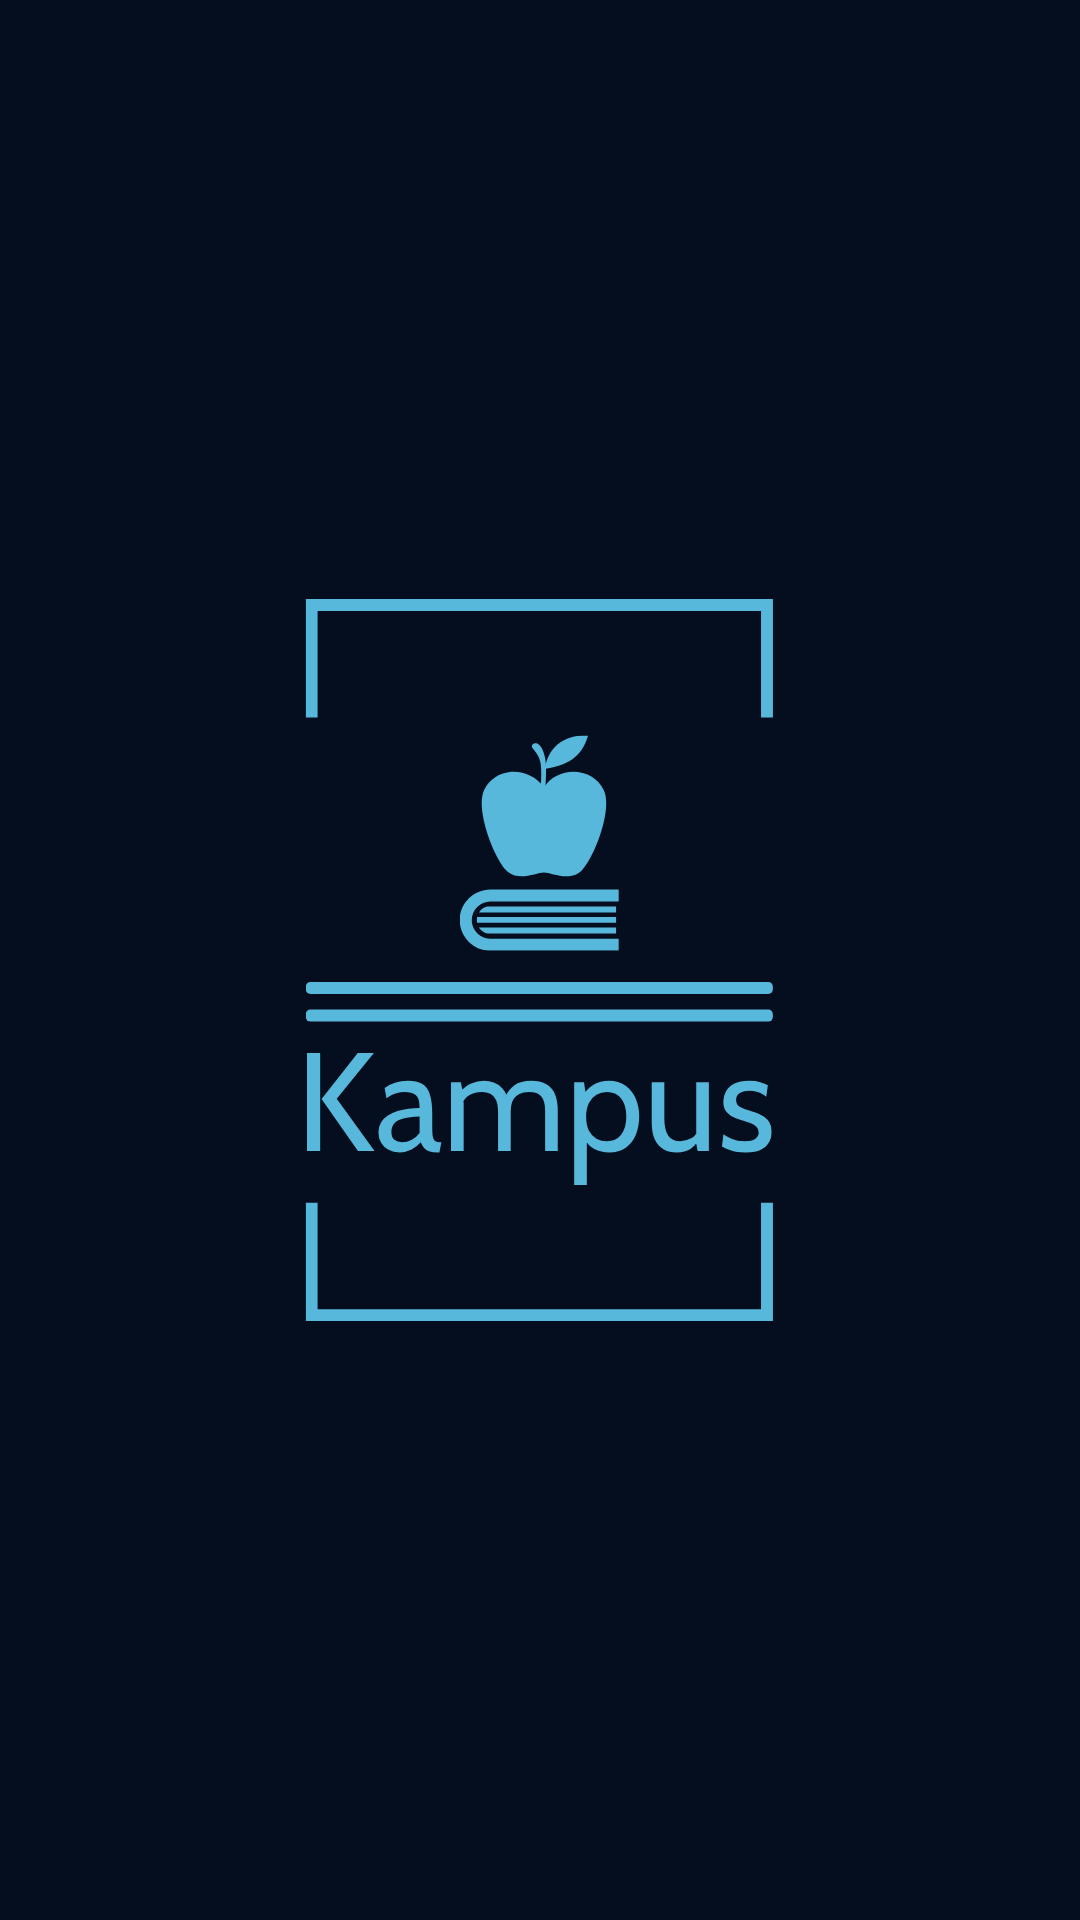

Write the Android layout XML for this screen, with the resource values it uses.
<!-- AndroidManifest.xml: application theme Theme.ChatApp -->
<!-- res/layout/activity_splash.xml -->
<?xml version="1.0" encoding="utf-8"?>
<androidx.constraintlayout.widget.ConstraintLayout xmlns:android="http://schemas.android.com/apk/res/android"
    xmlns:app="http://schemas.android.com/apk/res-auto"
    xmlns:tools="http://schemas.android.com/tools"
    android:layout_width="match_parent"
    android:layout_height="match_parent"
    tools:context=".ui.activity.SplashActivity">

    <ImageView
        android:id="@+id/imageView6"
        android:layout_width="match_parent"
        android:layout_height="match_parent"
        android:background="@color/bgsplash"
        app:layout_constraintBottom_toBottomOf="parent"
        app:layout_constraintEnd_toEndOf="parent"
        app:layout_constraintStart_toStartOf="parent"
        app:layout_constraintTop_toTopOf="parent"
        app:srcCompat="@drawable/testersplash" />
</androidx.constraintlayout.widget.ConstraintLayout>
<!-- resources referenced by this layout -->
<resources>
  <color name="bgsplash">#040e1f</color>
  <!-- drawable testersplash: png bitmap (drawable, 28105 bytes) -->
  <style name="Theme.ChatApp" parent="Theme.MaterialComponents.DayNight.NoActionBar">
          
          <item name="colorPrimary">@color/purple_500</item>
          <item name="colorPrimaryVariant">@color/purple_700</item>
          <item name="colorOnPrimary">@color/white</item>
          
          <item name="colorSecondary">@color/black</item>
          <item name="colorSecondaryVariant">@color/teal_700</item>
          <item name="colorOnSecondary">@color/black</item>
          
          <item name="android:statusBarColor">?attr/colorPrimaryVariant</item>
          
      </style>
  <color name="purple_500">#FF6200EE</color>
  <color name="purple_700">#FF3700B3</color>
  <color name="white">#FFFFFFFF</color>
  <color name="black">#FF000000</color>
  <color name="teal_700">#FF018786</color>
</resources>
